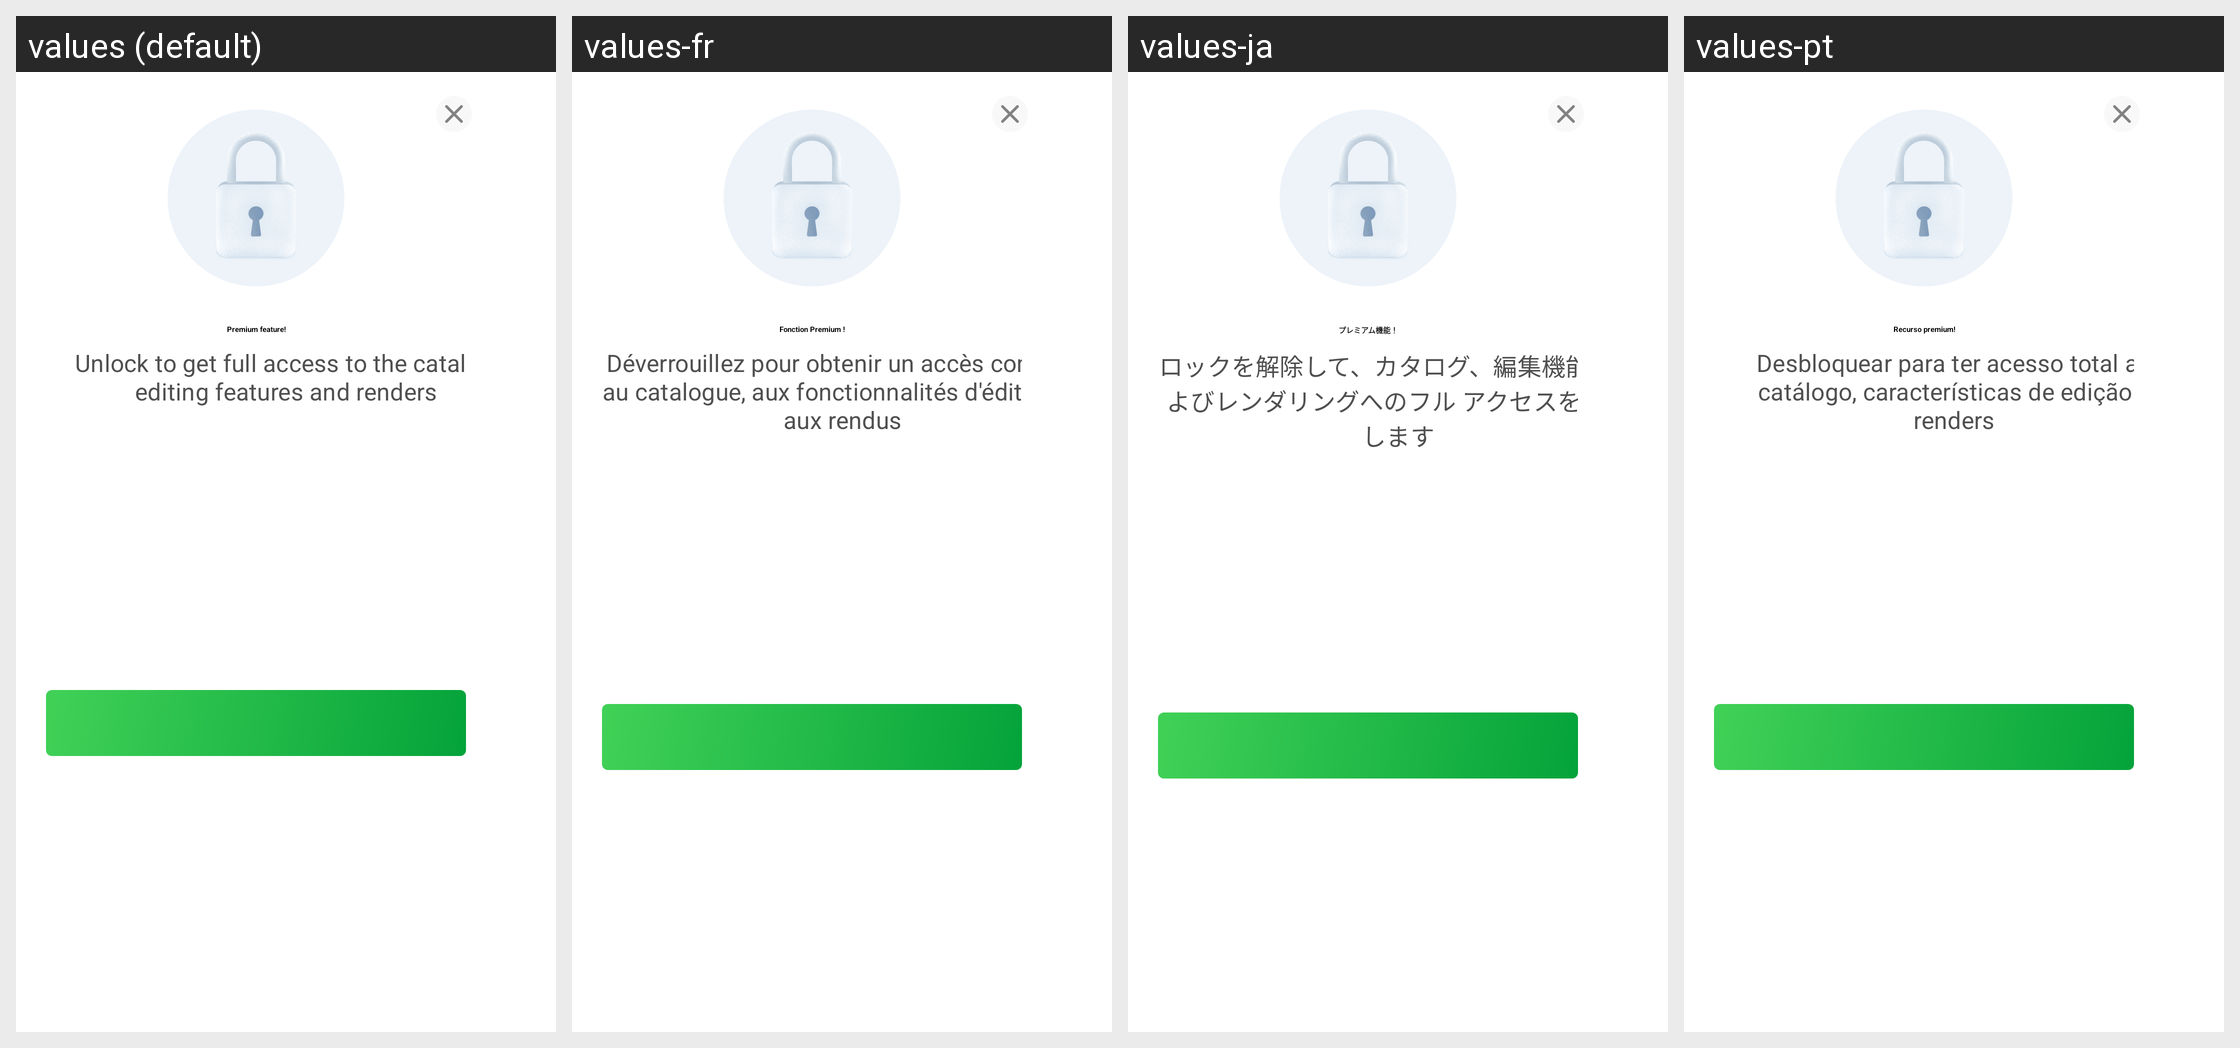

The Android screen above is rendered under several locales of the same app. Produce the string resources it draws, with the default and per-locale values.
Android screen res/layout/dialog_premium_features.xml rendered under 4 locales, left to right: values (default), values-fr, values-ja, values-pt. Device: Nexus 5 (rendered at 1080×1920; each locale shown at half size, 540×960, under a caption strip naming it); theme Theme.Planner5D.
Other locales in the repository, not shown: values-af, values-am, values-ar, values-as, values-az, values-az-rAZ, values-be, values-bg, values-bn, values-bs, values-ca, values-cs, values-da, values-de, values-de-rFO, values-el, values-en-rAU, values-en-rCA, values-en-rGB, values-en-rXC, values-es, values-es-rUS, values-et, values-eu, values-fa, values-fa-rIR, values-fi, values-fr-rCA, values-gl, values-gu, values-hi, values-hr, values-hu, values-hy, values-id, values-in, values-is, values-it, values-iw, values-ka, values-kk, values-km, values-kn, values-ko, values-ky, values-lo, values-lt, values-lv, values-mk, values-ml, values-mn, values-mr, values-ms, values-my, values-nb, values-ne, values-nl, values-or, values-pa, values-pl, values-pt-rBR, values-pt-rPT, values-ro, values-ru, values-si, values-sk, values-sl, values-sq, values-sr, values-sv, values-sw, values-ta, values-te, values-th, values-tl, values-tr, values-uk, values-ur, values-uz, values-vi, values-zh-rCN, values-zh-rHK, values-zh-rMO, values-zh-rTW, values-zu.
Strings drawn on this screen, with the default value and each locale's value (text and hints the layout hard-codes, and strings that could not be matched under every locale, appear in the picture but are not listed):

premium_feature
  values: Premium feature!
  values-fr: Fonction Premium !
  values-ja: プレミアム機能！
  values-pt: Recurso premium!

premium_feature_message
  values: Unlock to get full access to the catalog, editing features and renders
  values-fr: Déverrouillez pour obtenir un accès complet au catalogue, aux fonctionnalités d'édition et aux rendus
  values-ja: ロックを解除して、カタログ、編集機能、およびレンダリングへのフル アクセスを取得します
  values-pt: Desbloquear para ter acesso total ao catálogo, características de edição e renders

premium_feature_button
  values: Upgrade now
  values-fr: Améliorer
  values-ja: 今すぐアップグレード
  values-pt: Atualize agora
